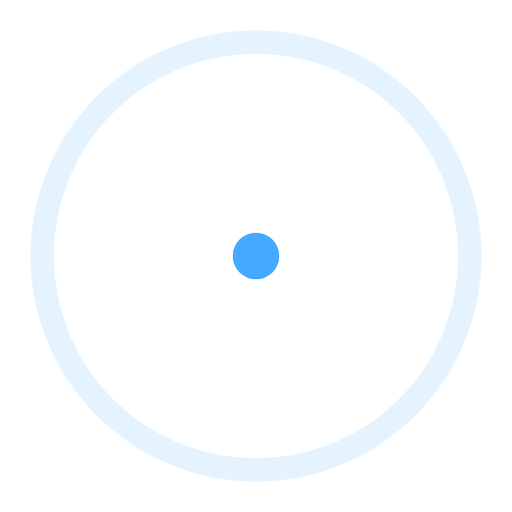
t = 0.00 s
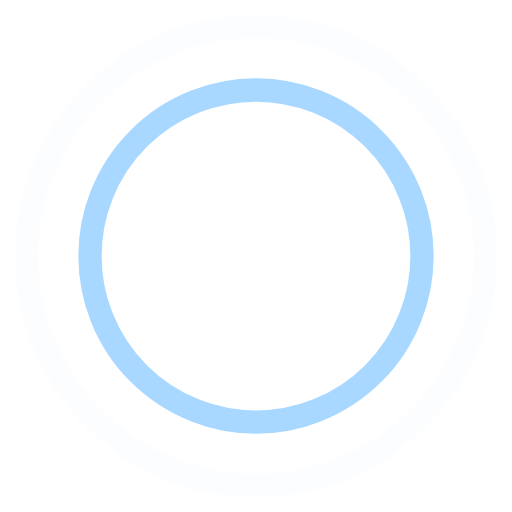
t = 0.45 s
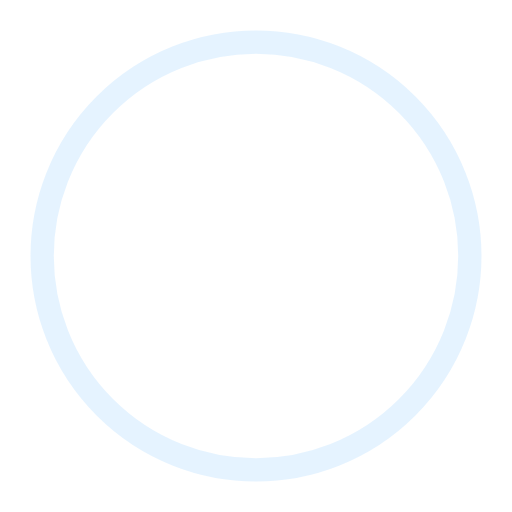
t = 0.90 s
t = 1.35 s: frame unchanged from t = 0.45 s, image omitted

The animated SVG that drew these frames (rendered in a browser with its animation timeline set to each time). Animation: 4 SMIL elements (animate=4); one cycle of 1.80 s, repeats indefinitely.

<!-- By Sam Herbert (@sherb), for everyone. More @ http://goo.gl/7AJzbL -->
<svg width="44" height="44" viewBox="0 0 44 44" xmlns="http://www.w3.org/2000/svg" stroke="#44a9ff">
    <g fill="none" fill-rule="evenodd" stroke-width="2">
        <circle cx="22" cy="22" r="1">
            <animate attributeName="r"
                begin="0s" dur="1.8s"
                values="1; 20"
                calcMode="spline"
                keyTimes="0; 1"
                keySplines="0.165, 0.84, 0.44, 1"
                repeatCount="indefinite" />
            <animate attributeName="stroke-opacity"
                begin="0s" dur="1.8s"
                values="1; 0"
                calcMode="spline"
                keyTimes="0; 1"
                keySplines="0.3, 0.61, 0.355, 1"
                repeatCount="indefinite" />
        </circle>
        <circle cx="22" cy="22" r="1">
            <animate attributeName="r"
                begin="-0.9s" dur="1.8s"
                values="1; 20"
                calcMode="spline"
                keyTimes="0; 1"
                keySplines="0.165, 0.84, 0.44, 1"
                repeatCount="indefinite" />
            <animate attributeName="stroke-opacity"
                begin="-0.9s" dur="1.8s"
                values="1; 0"
                calcMode="spline"
                keyTimes="0; 1"
                keySplines="0.3, 0.61, 0.355, 1"
                repeatCount="indefinite" />
        </circle>
    </g>
</svg>